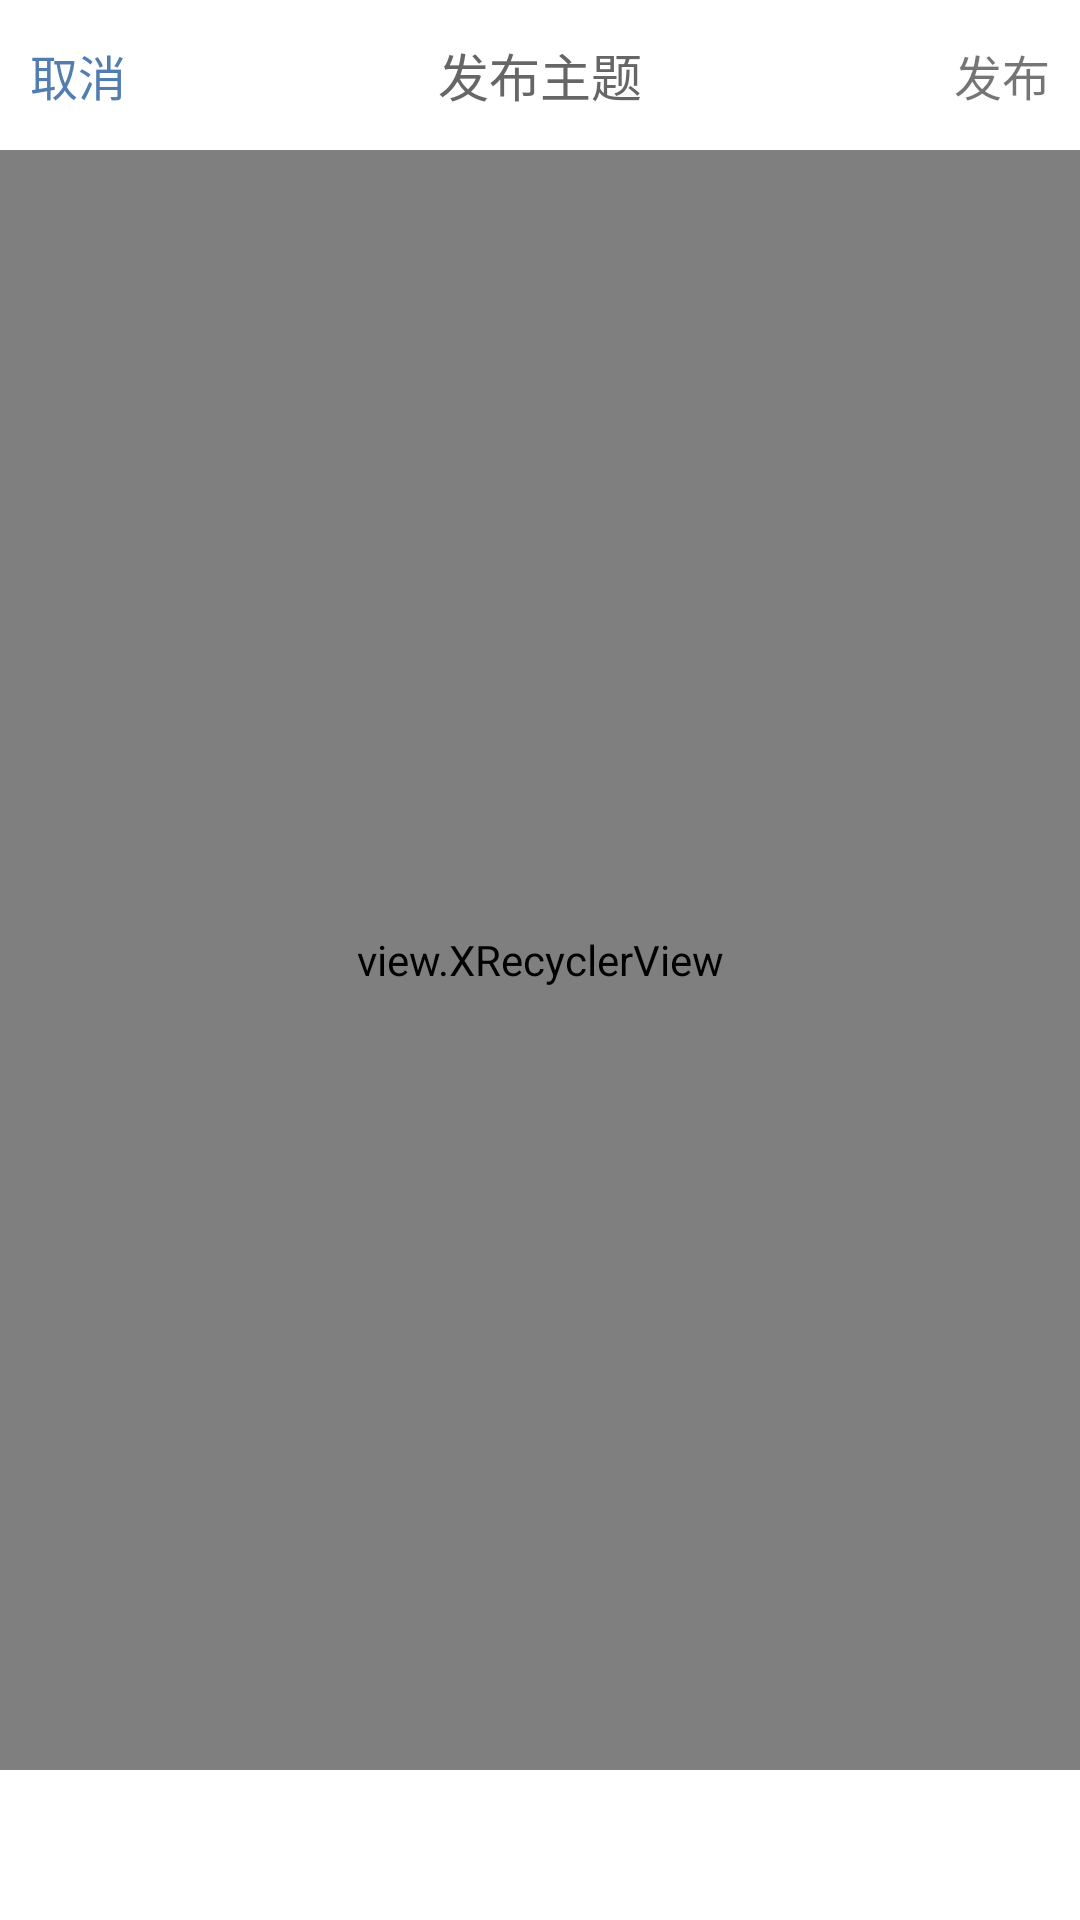

This screen was rendered from an Android layout file. Write that file and the resources it references.
<!-- AndroidManifest.xml: application theme AppTheme -->
<!-- res/layout/activity_main.xml -->
<?xml version="1.0" encoding="utf-8"?>

<RelativeLayout xmlns:android="http://schemas.android.com/apk/res/android"
    android:layout_width="match_parent"
    android:layout_height="match_parent"
    android:background="@color/white">

    <RelativeLayout
        android:layout_width="match_parent"
        android:layout_height="50dp"
        android:orientation="horizontal"
        android:background="@color/white"
        android:id="@+id/bbs_publish_layout">
        <TextView
            android:id="@+id/bbs_cancel"
            android:layout_width="wrap_content"
            android:layout_height="wrap_content"
            android:textColor="@color/blue"
            android:textSize="16sp"
            android:text="取消"
            android:layout_centerVertical="true"
            android:layout_marginLeft="10dp"
            android:visibility="visible" />
        <TextView
            android:layout_width="wrap_content"
            android:layout_height="wrap_content"
            android:layout_centerInParent="true"
            android:singleLine="true"
            android:text="发布主题"
            android:id="@+id/bbs"
            android:textColor="#666"
            android:textSize="17sp" />
        <TextView
            android:id="@+id/bbs_publish"
            android:layout_width="wrap_content"
            android:layout_height="wrap_content"
            android:layout_alignParentRight="true"
            android:layout_centerHorizontal="true"
            android:layout_centerVertical="true"
            android:layout_marginRight="10dp"
            android:text="发布"
            android:textSize="16sp"/>
    </RelativeLayout>

    <view.XRecyclerView
        android:layout_below="@+id/bbs_publish_layout"
        android:orientation="vertical"
        android:layout_width="match_parent"
        android:layout_height="match_parent"
        android:id="@+id/bbs_content_and_image"
        android:layout_above="@+id/bbs_choose_pic">

    </view.XRecyclerView>

    <ImageView
        android:layout_marginTop="10dp"
        android:layout_width="30dp"
        android:layout_height="30dp"
        android:src="@drawable/ic_camera"
        android:id="@+id/bbs_choose_pic"
        android:layout_marginBottom="10dp"
        android:layout_marginLeft="10dp"
        android:layout_alignParentBottom="true"/>


</RelativeLayout>
<!-- resources referenced by this layout -->
<resources>
  <color name="blue">#527db0</color>
  <color name="white">#ffffff</color>
  <style name="AppTheme" parent="Theme.AppCompat.Light.DarkActionBar">
          
          <item name="colorPrimary">@color/colorPrimary</item>
          <item name="colorPrimaryDark">@color/colorPrimaryDark</item>
          <item name="colorAccent">@color/colorAccent</item>
      </style>
  <color name="colorPrimary">#3F51B5</color>
  <color name="colorPrimaryDark">#303F9F</color>
  <color name="colorAccent">#FF4081</color>
</resources>
